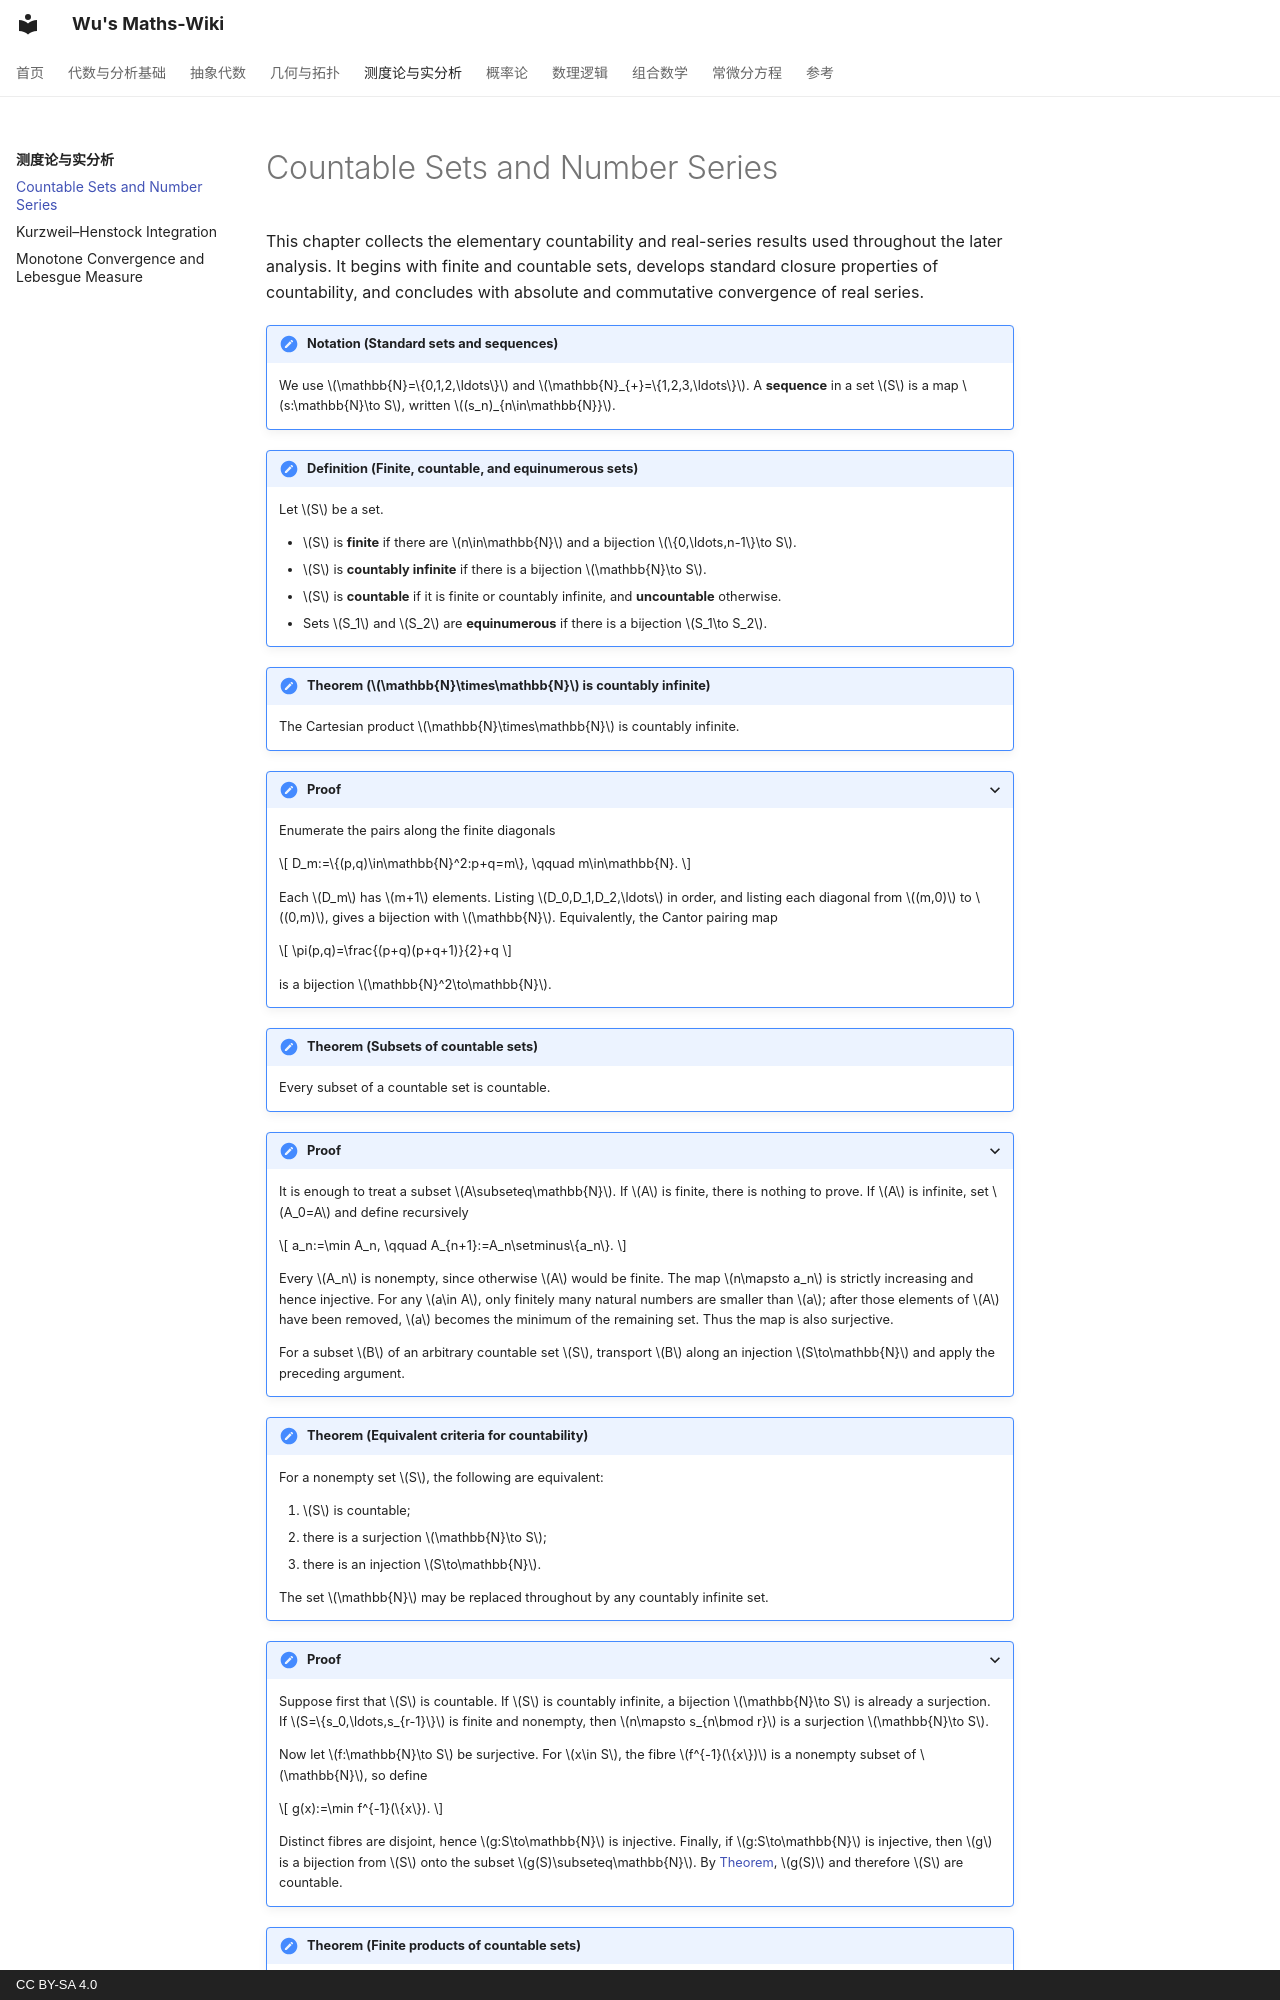

repository: wangzhichao192-boop/math-notes · page: measure-theory-and-real-anaysis/countable-sets-and-number-series/index.html · generator: mkdocs · copyright: CC BY-SA 4.0

# Countable Sets and Number Series

This chapter collects the elementary countability and real-series results
used throughout the later analysis. It begins with finite and countable sets,
develops standard closure properties of countability, and concludes with
absolute and commutative convergence of real series.

!!! notation "Notation (Standard sets and sequences)"
    We use
    $\mathbb{N}=\{0,1,2,\ldots\}$ and
    $\mathbb{N}_{+}=\{1,2,3,\ldots\}$. A **sequence** in a set $S$ is a map
    $s:\mathbb{N}\to S$, written $(s_n)_{n\in\mathbb{N}}$.

!!! definition "Definition (Finite, countable, and equinumerous sets)"
    <a id="def-1-1-1"></a>
    Let $S$ be a set.

    + $S$ is **finite** if there are $n\in\mathbb{N}$ and a bijection
      $\{0,\ldots,n-1\}\to S$.
    + $S$ is **countably infinite** if there is a bijection
      $\mathbb{N}\to S$.
    + $S$ is **countable** if it is finite or countably infinite, and
      **uncountable** otherwise.
    + Sets $S_1$ and $S_2$ are **equinumerous** if there is a bijection
      $S_1\to S_2$.

!!! theorem "Theorem ($\mathbb{N}\times\mathbb{N}$ is countably infinite)"
    <a id="thm-1-1-2"></a>
    The Cartesian product $\mathbb{N}\times\mathbb{N}$ is countably infinite.

??? proof "Proof"
    Enumerate the pairs along the finite diagonals

    $$
    D_m:=\{(p,q)\in\mathbb{N}^2:p+q=m\},
    \qquad m\in\mathbb{N}.
    $$

    Each $D_m$ has $m+1$ elements. Listing $D_0,D_1,D_2,\ldots$ in order,
    and listing each diagonal from $(m,0)$ to $(0,m)$, gives a bijection with
    $\mathbb{N}$. Equivalently, the Cantor pairing map

    $$
    \pi(p,q)=\frac{(p+q)(p+q+1)}{2}+q
    $$

    is a bijection $\mathbb{N}^2\to\mathbb{N}$.

!!! theorem "Theorem (Subsets of countable sets)"
    <a id="thm-1-1-3"></a>
    Every subset of a countable set is countable.

??? proof "Proof"
    It is enough to treat a subset $A\subseteq\mathbb{N}$. If $A$ is finite,
    there is nothing to prove. If $A$ is infinite, set $A_0=A$ and define
    recursively

    $$
    a_n:=\min A_n,
    \qquad
    A_{n+1}:=A_n\setminus\{a_n\}.
    $$

    Every $A_n$ is nonempty, since otherwise $A$ would be finite. The map
    $n\mapsto a_n$ is strictly increasing and hence injective. For any
    $a\in A$, only finitely many natural numbers are smaller than $a$; after
    those elements of $A$ have been removed, $a$ becomes the minimum of the
    remaining set. Thus the map is also surjective.

    For a subset $B$ of an arbitrary countable set $S$, transport $B$ along
    an injection $S\to\mathbb{N}$ and apply the preceding argument.

!!! theorem "Theorem (Equivalent criteria for countability)"
    <a id="thm-1-1-4"></a>
    For a nonempty set $S$, the following are equivalent:

    1. $S$ is countable;
    2. there is a surjection $\mathbb{N}\to S$;
    3. there is an injection $S\to\mathbb{N}$.

    The set $\mathbb{N}$ may be replaced throughout by any countably infinite
    set.

??? proof "Proof"
    Suppose first that $S$ is countable. If $S$ is countably infinite, a
    bijection $\mathbb{N}\to S$ is already a surjection. If
    $S=\{s_0,\ldots,s_{r-1}\}$ is finite and nonempty, then
    $n\mapsto s_{n\bmod r}$ is a surjection $\mathbb{N}\to S$.

    Now let $f:\mathbb{N}\to S$ be surjective. For $x\in S$, the fibre
    $f^{-1}(\{x\})$ is a nonempty subset of $\mathbb{N}$, so define

    $$
    g(x):=\min f^{-1}(\{x\}).
    $$

    Distinct fibres are disjoint, hence $g:S\to\mathbb{N}$ is injective.
    Finally, if $g:S\to\mathbb{N}$ is injective, then $g$ is a bijection from
    $S$ onto the subset $g(S)\subseteq\mathbb{N}$. By
    [Theorem](#thm-1-1-3), $g(S)$ and therefore $S$ are countable.

!!! theorem "Theorem (Finite products of countable sets)"
    <a id="thm-1-1-5"></a>
    Let $m\geq2$ and let $S_1,\ldots,S_m$ be countable sets. Then
    $\prod_{j=1}^{m}S_j$ is countable. If every $S_j$ is countably infinite,
    then the product is countably infinite.
